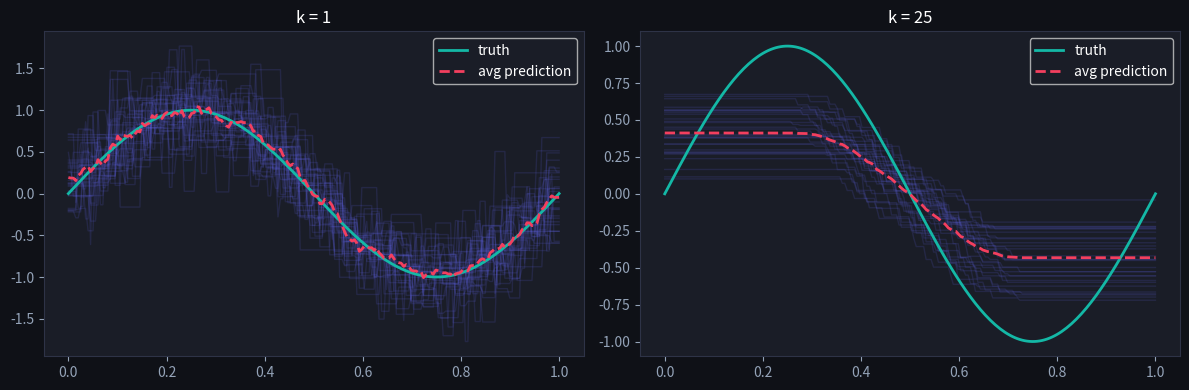
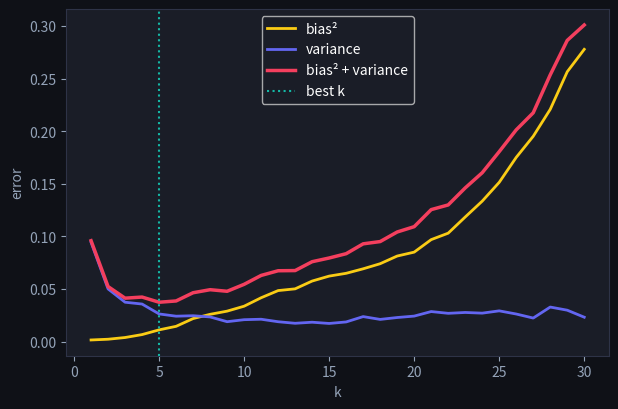

Here is the Python script that generated these plots, in order: (Note: this script raises an exception after producing the figures.)
import numpy as np
import matplotlib.pyplot as plt

plt.rcParams['figure.facecolor'] = '#0f1117'
plt.rcParams['axes.facecolor'] = '#1a1d27'
plt.rcParams['text.color'] = 'white'
plt.rcParams['axes.labelcolor'] = '#94a3b8'
plt.rcParams['xtick.color'] = '#94a3b8'
plt.rcParams['ytick.color'] = '#94a3b8'
plt.rcParams['axes.edgecolor'] = '#2e3347'
np.random.seed(42)

def true_f(x): return np.sin(2 * np.pi * x)

def knn_predict(Xtr, ytr, xq, k):
    idx = np.argsort(np.abs(Xtr[None, :] - xq[:, None]), axis=1)[:, :k]
    return ytr[idx].mean(axis=1)

x_grid = np.linspace(0, 1, 200)
def draw_dataset(n=40, noise=0.3):
    x = np.sort(np.random.rand(n)); return x, true_f(x) + noise * np.random.randn(n)

fig, axes = plt.subplots(1, 2, figsize=(12, 4))
for ax, k in [(axes[0], 1), (axes[1], 25)]:
    preds = []
    for _ in range(30):
        x, y = draw_dataset()
        p = knn_predict(x, y, x_grid, k); preds.append(p)
        ax.plot(x_grid, p, color='#6366f1', alpha=0.15, lw=1)
    ax.plot(x_grid, true_f(x_grid), color='#14b8a6', lw=2, label='truth')
    ax.plot(x_grid, np.mean(preds, axis=0), color='#f43f5e', lw=2, ls='--', label='avg prediction')
    ax.set_title(f'k = {k}'); ax.legend()
plt.tight_layout(); plt.show()
# k=1: the cloud of fits is wide (variance) but centered on truth (low bias)
# k=25: every fit is nearly identical (low variance) but flattened (bias)

ks = range(1, 31)
bias2, var = [], []
for k in ks:
    preds = np.array([knn_predict(*draw_dataset(), x_grid, k) for _ in range(100)])
    bias2.append(np.mean((preds.mean(0) - true_f(x_grid)) ** 2))
    var.append(preds.var(0).mean())
bias2, var = np.array(bias2), np.array(var)

plt.figure(figsize=(7, 4.5))
plt.plot(ks, bias2, color='#facc15', lw=2, label='bias²')
plt.plot(ks, var, color='#6366f1', lw=2, label='variance')
plt.plot(ks, bias2 + var, color='#f43f5e', lw=2.5, label='bias² + variance')
plt.axvline(ks[np.argmin(bias2 + var)], color='#14b8a6', ls=':', label='best k')
plt.xlabel('k'); plt.ylabel('error'); plt.legend(); plt.show()

def knn_regress(x_train, y_train, x_eval, k):
    """1-D k-NN regression: mean y of the k nearest x's, for each x in x_eval."""
    preds = []
    for xe in x_eval:
        nearest = np.argsort(np.abs(x_train - xe))[:k]
        preds.append(y_train[nearest].mean())
    return np.array(preds)


def bias_variance(k, n_sets=30, n_points=30, noise=0.3, seed=0):
    rng = np.random.default_rng(seed)
    x_eval = np.linspace(0, 1, 50)
    f_true = np.sin(2 * np.pi * x_eval)

    all_preds = []
    for _ in range(n_sets):
        x_tr = rng.random(n_points)
        y_tr = np.sin(2 * np.pi * x_tr) + rng.normal(0, noise, n_points)
        # TODO(you): fit/evaluate this training set on x_eval and collect the result
        ...
    all_preds = np.array(all_preds)          # shape (n_sets, 50)

    # TODO(you): mean prediction at each grid point, shape (50,)
    mean_pred = ...

    # TODO(you): bias² = mean over grid of (mean_pred - f_true)²
    bias2 = ...

    # TODO(you): variance = mean over grid of variance across fits (hint: all_preds.var(axis=0))
    variance = ...

    return bias2, variance

# Checks — run me
b1, v1 = bias_variance(k=1)
b25, v25 = bias_variance(k=25)

print(f"k=1  : bias² = {b1:.4f}, variance = {v1:.4f}")
print(f"k=25 : bias² = {b25:.4f}, variance = {v25:.4f}")

assert v1 > v25, "small k must have HIGHER variance than large k"
assert b25 > b1, "large k must have HIGHER bias² than small k"
assert v1 > b1, "at k=1, variance should dominate bias²"
assert b25 > v25, "at k=25, bias² should dominate variance"
print("✅ Exercise passed — you just reproduced the tradeoff from the lesson's visualization")
